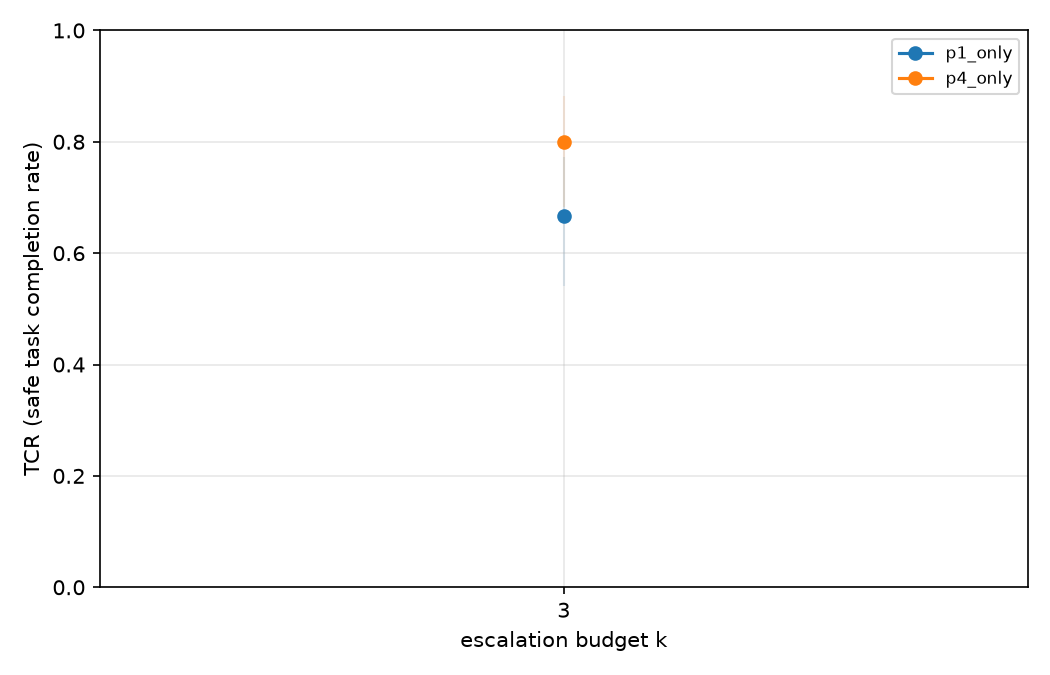

The table this chart was drawn from, first rows:
family, k, tcr, tcr_low, tcr_high, tcr_n, tcr_no_attack, tcr_no_attack_low, tcr_no_attack_high, tcr_no_attack_n, tcr_under_attack, tcr_under_attack_low, tcr_under_attack_high, tcr_under_attack_n
p1_only, 3, 0.6667, 0.5406, 0.7727, 60, 0.8333, 0.4365, 0.9699, 6, 0.6481, 0.5148, 0.7618, 54
p4_only, 3, 0.8, 0.6822, 0.8817, 60, 0.8333, 0.4365, 0.9699, 6, 0.7963, 0.671, 0.8823, 54
